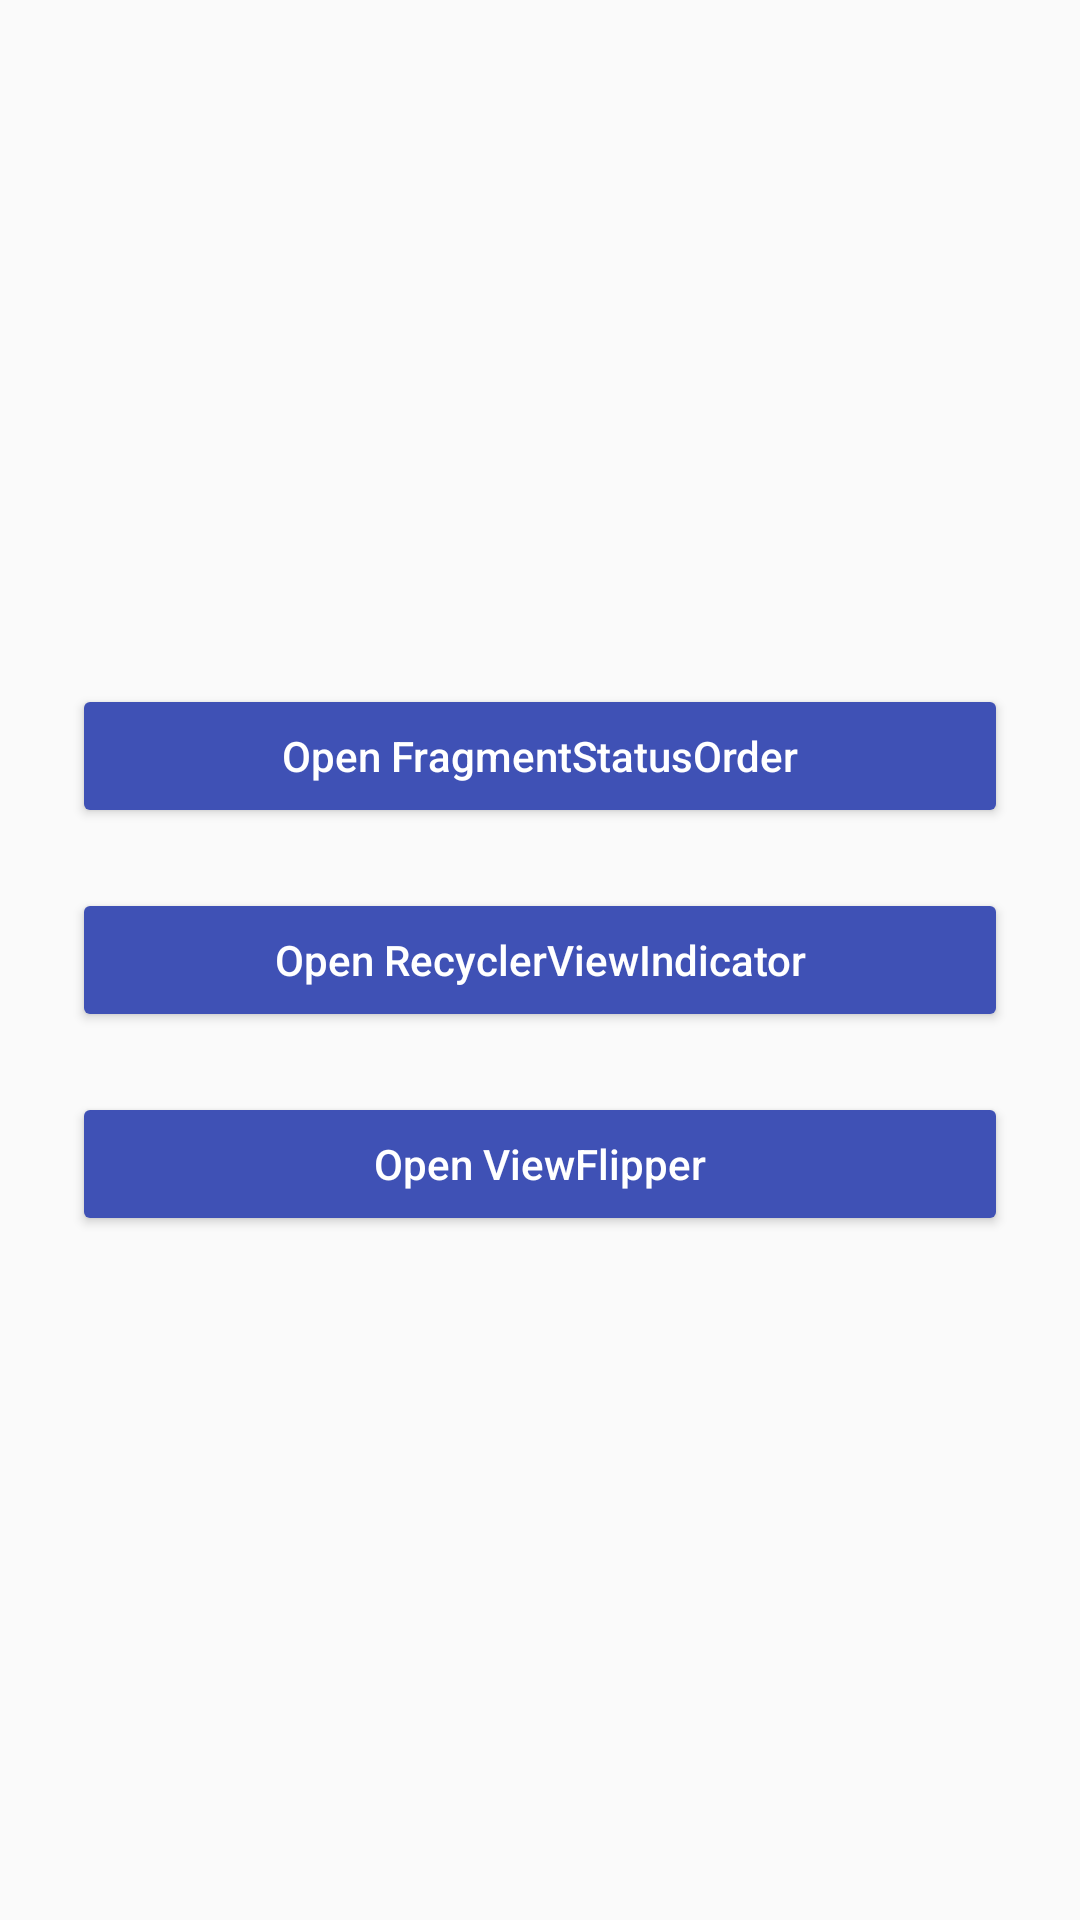

Android layout source for this screen:
<!-- AndroidManifest.xml: application theme Theme.btt8 -->
<!-- res/layout/activity_supermain.xml -->
<?xml version="1.0" encoding="utf-8"?>
<LinearLayout
    xmlns:android="http://schemas.android.com/apk/res/android"
    android:layout_width="match_parent"
    android:layout_height="match_parent"
    android:orientation="vertical"
    android:gravity="center"
    android:padding="24dp"
    android:background="#FAFAFA">

    <Button
        android:id="@+id/btnFragmentStatusOrder"
        android:layout_width="match_parent"
        android:layout_height="wrap_content"
        android:text="Open FragmentStatusOrder"
        android:backgroundTint="#3F51B5"
        android:textColor="#FFFFFF"
        android:paddingHorizontal="28dp"
        android:paddingVertical="14dp"
        android:textAllCaps="false"
        android:elevation="4dp"
        android:layout_marginBottom="20dp" />

    <Button
        android:id="@+id/btnRecyclerViewIndicator"
        android:layout_width="match_parent"
        android:layout_height="wrap_content"
        android:text="Open RecyclerViewIndicator"
        android:backgroundTint="#3F51B5"
        android:textColor="#FFFFFF"
        android:paddingHorizontal="28dp"
        android:paddingVertical="14dp"
        android:textAllCaps="false"
        android:elevation="4dp"
        android:layout_marginBottom="20dp" />

    <Button
        android:id="@+id/btnViewFlipper"
        android:layout_width="match_parent"
        android:layout_height="wrap_content"
        android:text="Open ViewFlipper"
        android:backgroundTint="#3F51B5"
        android:textColor="#FFFFFF"
        android:paddingHorizontal="28dp"
        android:paddingVertical="14dp"
        android:textAllCaps="false"
        android:elevation="4dp" />

</LinearLayout>
<!-- resources referenced by this layout -->
<resources>
  <style name="Theme.btt8" parent="Base.Theme.btt8" />
  <style name="Base.Theme.btt8" parent="Theme.Material3.DayNight.NoActionBar">
          
          
      </style>
</resources>
